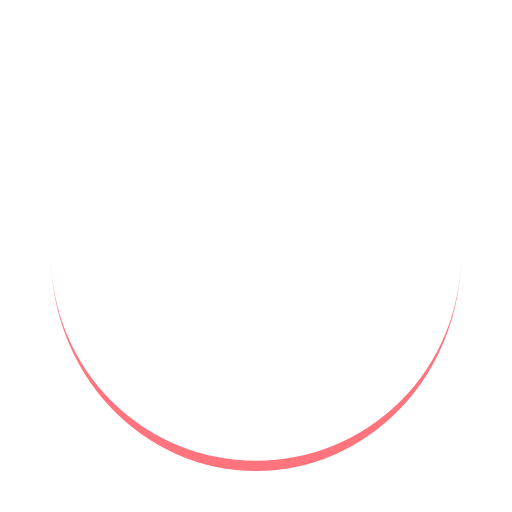
t = 0.00 s
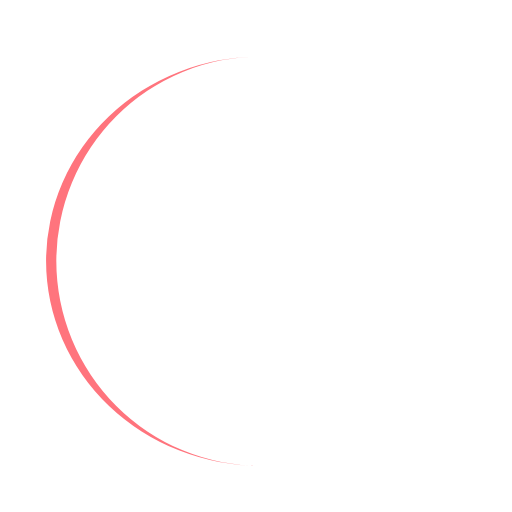
t = 0.25 s
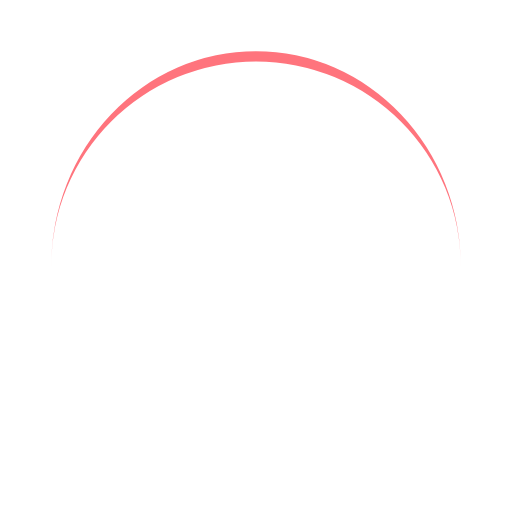
t = 0.50 s
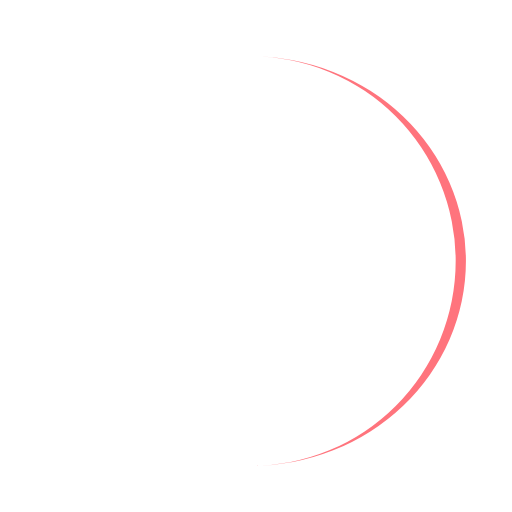
t = 0.75 s

The animated SVG that drew these frames (rendered in a browser with its animation timeline set to each time). Animation: 1 SMIL element (animateTransform=1); one cycle of 1.00 s, repeats indefinitely.

<?xml version="1.0" encoding="utf-8"?>
<svg xmlns="http://www.w3.org/2000/svg" xmlns:xlink="http://www.w3.org/1999/xlink" style="margin: auto; background: rgba(255, 255, 255, 0); display: block; shape-rendering: auto;" width="200px" height="200px" viewBox="0 0 100 100" preserveAspectRatio="xMidYMid">
<path d="M10 50A40 40 0 0 0 90 50A40 42 0 0 1 10 50" fill="#ff747d" stroke="none">
  <animateTransform attributeName="transform" type="rotate" dur="1s" repeatCount="indefinite" keyTimes="0;1" values="0 50 51;360 50 51"></animateTransform>
</path>
<!-- [ldio] generated by https://loading.io/ --></svg>
